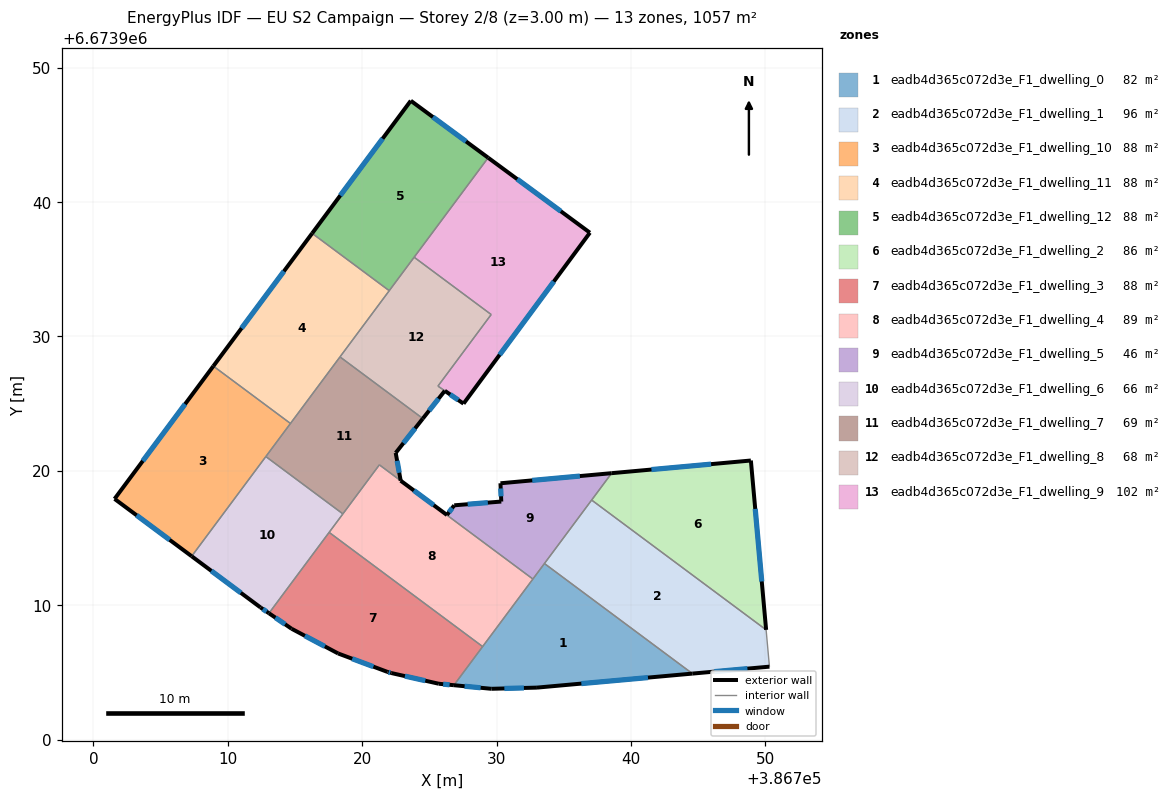
=== STOREY PLAN SPEC (per zone: floor XY polygon, exterior-wall plan segments, windows/doors) ===
zone 1: eadb4d365c072d3e_F1_dwelling_0  (82.3 m²)
  floor: (386744.58, 6673904.91) (386733.01, 6673903.87) (386729.61, 6673903.78) (386726.83, 6673904.05) (386733.57, 6673913.10)
  exterior wall: (386729.61, 6673903.78) – (386733.01, 6673903.87)  [3.4 m]
    window: (386730.58, 6673903.80) – (386732.04, 6673903.84)  [1.9 m²]
  exterior wall: (386726.83, 6673904.05) – (386729.61, 6673903.78)  [2.8 m]
    window: (386727.62, 6673903.97) – (386728.82, 6673903.86)  [1.5 m²]
  exterior wall: (386733.01, 6673903.87) – (386744.58, 6673904.91)  [11.6 m]
    window: (386736.31, 6673904.17) – (386741.27, 6673904.61)  [6.4 m²]
  interior walls: 4
zone 2: eadb4d365c072d3e_F1_dwelling_1  (96.0 m²)
  floor: (386750.07, 6673908.17) (386750.31, 6673905.43) (386744.58, 6673904.91) (386733.57, 6673913.10) (386737.08, 6673917.83)
  exterior wall: (386744.58, 6673904.91) – (386750.31, 6673905.43)  [5.8 m]
    window: (386746.22, 6673905.06) – (386748.68, 6673905.28)  [3.2 m²]
  interior walls: 4
zone 3: eadb4d365c072d3e_F1_dwelling_10  (88.1 m²)
  floor: (386714.66, 6673923.53) (386707.31, 6673913.64) (386701.57, 6673917.91) (386708.93, 6673927.80)
  exterior wall: (386701.57, 6673917.91) – (386707.31, 6673913.64)  [7.2 m]
    window: (386703.21, 6673916.69) – (386705.67, 6673914.86)  [3.9 m²]
  exterior wall: (386708.93, 6673927.80) – (386701.57, 6673917.91)  [12.3 m]
    window: (386706.83, 6673924.97) – (386703.67, 6673920.74)  [6.8 m²]
  interior walls: 3
zone 4: eadb4d365c072d3e_F1_dwelling_11  (88.1 m²)
  floor: (386722.02, 6673933.41) (386714.66, 6673923.53) (386708.93, 6673927.80) (386716.28, 6673937.68)
  exterior wall: (386716.28, 6673937.68) – (386708.93, 6673927.80)  [12.3 m]
    window: (386714.18, 6673934.85) – (386711.03, 6673930.62)  [6.8 m²]
  interior walls: 4
zone 5: eadb4d365c072d3e_F1_dwelling_12  (88.1 m²)
  floor: (386729.38, 6673943.30) (386722.02, 6673933.41) (386716.28, 6673937.68) (386723.62, 6673947.55)
  exterior wall: (386723.62, 6673947.55) – (386716.28, 6673937.68)  [12.3 m]
    window: (386721.52, 6673944.73) – (386718.38, 6673940.50)  [6.8 m²]
  exterior wall: (386729.38, 6673943.30) – (386723.62, 6673947.55)  [7.2 m]
    window: (386727.73, 6673944.52) – (386725.27, 6673946.33)  [3.9 m²]
  interior walls: 3
zone 6: eadb4d365c072d3e_F1_dwelling_2  (86.0 m²)
  floor: (386748.93, 6673920.77) (386750.07, 6673908.17) (386737.08, 6673917.83) (386738.57, 6673919.83)
  exterior wall: (386748.93, 6673920.77) – (386738.57, 6673919.83)  [10.4 m]
    window: (386745.97, 6673920.50) – (386741.53, 6673920.10)  [5.7 m²]
  exterior wall: (386750.07, 6673908.17) – (386748.93, 6673920.77)  [12.7 m]
    window: (386749.74, 6673911.77) – (386749.26, 6673917.17)  [7.0 m²]
  interior walls: 2
zone 7: eadb4d365c072d3e_F1_dwelling_3  (88.1 m²)
  floor: (386728.97, 6673906.92) (386726.83, 6673904.05) (386725.71, 6673904.15) (386722.17, 6673904.95) (386721.89, 6673905.04) (386718.21, 6673906.41) (386714.75, 6673908.25) (386713.07, 6673909.40) (386717.54, 6673915.42)
  exterior wall: (386714.75, 6673908.25) – (386718.21, 6673906.41)  [3.9 m]
    window: (386715.74, 6673907.72) – (386717.22, 6673906.93)  [2.2 m²]
  exterior wall: (386713.07, 6673909.40) – (386714.75, 6673908.25)  [2.0 m]
    window: (386713.55, 6673909.07) – (386714.27, 6673908.58)  [1.1 m²]
  exterior wall: (386725.71, 6673904.15) – (386726.83, 6673904.05)  [1.1 m]
    window: (386726.03, 6673904.12) – (386726.51, 6673904.08)  [0.6 m²]
  exterior wall: (386722.17, 6673904.95) – (386725.71, 6673904.15)  [3.6 m]
    window: (386723.18, 6673904.72) – (386724.70, 6673904.38)  [2.0 m²]
  exterior wall: (386721.89, 6673905.04) – (386722.17, 6673904.95)  [0.3 m]
    window: (386721.97, 6673905.01) – (386722.09, 6673904.98)  [0.2 m²]
  exterior wall: (386718.21, 6673906.41) – (386721.89, 6673905.04)  [3.9 m]
    window: (386719.26, 6673906.02) – (386720.84, 6673905.43)  [2.2 m²]
  interior walls: 3
zone 8: eadb4d365c072d3e_F1_dwelling_4  (89.2 m²)
  floor: (386732.71, 6673911.95) (386728.97, 6673906.92) (386717.54, 6673915.42) (386721.28, 6673920.45)
  interior walls: 6
zone 9: eadb4d365c072d3e_F1_dwelling_5  (45.9 m²)
  floor: (386738.57, 6673919.83) (386732.71, 6673911.95) (386722.87, 6673919.27) (386726.31, 6673916.71) (386726.85, 6673917.44) (386730.36, 6673917.71) (386730.29, 6673919.08)
  exterior wall: (386730.29, 6673919.08) – (386730.36, 6673917.71)  [1.4 m]
    window: (386730.31, 6673918.69) – (386730.34, 6673918.10)  [0.8 m²]
  exterior wall: (386738.57, 6673919.83) – (386730.29, 6673919.08)  [8.3 m]
    window: (386736.21, 6673919.61) – (386732.66, 6673919.29)  [4.6 m²]
  exterior wall: (386726.31, 6673916.71) – (386722.87, 6673919.27)  [4.3 m]
    window: (386725.33, 6673917.44) – (386723.85, 6673918.54)  [2.4 m²]
  exterior wall: (386726.85, 6673917.44) – (386726.31, 6673916.71)  [0.9 m]
    window: (386726.70, 6673917.23) – (386726.47, 6673916.92)  [0.5 m²]
  exterior wall: (386730.36, 6673917.71) – (386726.85, 6673917.44)  [3.5 m]
    window: (386729.36, 6673917.64) – (386727.85, 6673917.52)  [1.9 m²]
  interior walls: 4
zone 10: eadb4d365c072d3e_F1_dwelling_6  (66.1 m²)
  floor: (386718.57, 6673916.80) (386713.07, 6673909.40) (386712.43, 6673909.83) (386707.31, 6673913.64) (386712.83, 6673921.06)
  exterior wall: (386712.43, 6673909.83) – (386713.07, 6673909.40)  [0.8 m]
    window: (386712.61, 6673909.71) – (386712.89, 6673909.53)  [0.4 m²]
  exterior wall: (386707.31, 6673913.64) – (386712.43, 6673909.83)  [6.4 m]
    window: (386708.78, 6673912.56) – (386710.97, 6673910.92)  [3.5 m²]
  interior walls: 4
zone 11: eadb4d365c072d3e_F1_dwelling_7  (69.4 m²)
  floor: (386724.52, 6673923.89) (386722.50, 6673921.34) (386722.87, 6673919.27) (386721.28, 6673920.45) (386718.57, 6673916.80) (386712.83, 6673921.06) (386718.35, 6673928.48)
  exterior wall: (386722.50, 6673921.34) – (386724.52, 6673923.89)  [3.3 m]
    window: (386723.07, 6673922.07) – (386723.94, 6673923.16)  [1.8 m²]
  exterior wall: (386722.87, 6673919.27) – (386722.50, 6673921.34)  [2.1 m]
    window: (386722.76, 6673919.86) – (386722.60, 6673920.75)  [1.2 m²]
  interior walls: 6
zone 12: eadb4d365c072d3e_F1_dwelling_8  (67.6 m²)
  floor: (386729.60, 6673931.63) (386725.64, 6673926.31) (386726.15, 6673925.96) (386724.52, 6673923.89) (386718.35, 6673928.48) (386723.87, 6673935.90)
  exterior wall: (386724.52, 6673923.89) – (386726.15, 6673925.96)  [2.6 m]
    window: (386724.99, 6673924.48) – (386725.69, 6673925.37)  [1.5 m²]
  interior walls: 6
zone 13: eadb4d365c072d3e_F1_dwelling_9  (102.3 m²)
  floor: (386736.95, 6673937.73) (386727.55, 6673925.00) (386725.64, 6673926.31) (386729.60, 6673931.63) (386723.87, 6673935.90) (386729.38, 6673943.30)
  exterior wall: (386736.95, 6673937.73) – (386729.38, 6673943.30)  [9.4 m]
    window: (386734.79, 6673939.32) – (386731.54, 6673941.71)  [5.2 m²]
  exterior wall: (386727.55, 6673925.00) – (386736.95, 6673937.73)  [15.8 m]
    window: (386730.23, 6673928.64) – (386734.26, 6673934.09)  [8.7 m²]
  exterior wall: (386726.15, 6673925.96) – (386727.55, 6673925.00)  [1.7 m]
    window: (386726.55, 6673925.69) – (386727.15, 6673925.28)  [0.9 m²]
  interior walls: 4

=== DERIVED (storey summary) ===
Building: EU S2 Campaign
Storey: 2 of 8  (floor level z = 3.00 m)
Storey gross floor area: 1057.1 m²
Zones on this storey: 13
  - eadb4d365c072d3e_F1_dwelling_0: floor 82.3 m²; exterior wall 17.8 m (53.4 m²); 3 window(s) 9.8 m²; WWR 18.4%
  - eadb4d365c072d3e_F1_dwelling_1: floor 96.0 m²; exterior wall 5.8 m (17.3 m²); 1 window(s) 3.2 m²; WWR 18.4%
  - eadb4d365c072d3e_F1_dwelling_10: floor 88.1 m²; exterior wall 19.5 m (58.4 m²); 2 window(s) 10.7 m²; WWR 18.4%
  - eadb4d365c072d3e_F1_dwelling_11: floor 88.1 m²; exterior wall 12.3 m (37.0 m²); 1 window(s) 6.8 m²; WWR 18.4%
  - eadb4d365c072d3e_F1_dwelling_12: floor 88.1 m²; exterior wall 19.5 m (58.4 m²); 2 window(s) 10.7 m²; WWR 18.4%
  - eadb4d365c072d3e_F1_dwelling_2: floor 86.0 m²; exterior wall 23.1 m (69.2 m²); 2 window(s) 12.7 m²; WWR 18.4%
  - eadb4d365c072d3e_F1_dwelling_3: floor 88.1 m²; exterior wall 14.9 m (44.8 m²); 6 window(s) 8.2 m²; WWR 18.4%
  - eadb4d365c072d3e_F1_dwelling_4: floor 89.2 m²
  - eadb4d365c072d3e_F1_dwelling_5: floor 45.9 m²; exterior wall 18.4 m (55.1 m²); 5 window(s) 10.1 m²; WWR 18.4%
  - eadb4d365c072d3e_F1_dwelling_6: floor 66.1 m²; exterior wall 7.1 m (21.4 m²); 2 window(s) 3.9 m²; WWR 18.4%
  - eadb4d365c072d3e_F1_dwelling_7: floor 69.4 m²; exterior wall 5.4 m (16.1 m²); 2 window(s) 3.0 m²; WWR 18.4%
  - eadb4d365c072d3e_F1_dwelling_8: floor 67.6 m²; exterior wall 2.6 m (7.9 m²); 1 window(s) 1.5 m²; WWR 18.4%
  - eadb4d365c072d3e_F1_dwelling_9: floor 102.3 m²; exterior wall 26.9 m (80.8 m²); 3 window(s) 14.8 m²; WWR 18.4%
Zone adjacency (shared interzone walls):
  - eadb4d365c072d3e_F1_dwelling_0 ↔ eadb4d365c072d3e_F1_dwelling_1
  - eadb4d365c072d3e_F1_dwelling_0 ↔ eadb4d365c072d3e_F1_dwelling_3
  - eadb4d365c072d3e_F1_dwelling_0 ↔ eadb4d365c072d3e_F1_dwelling_4
  - eadb4d365c072d3e_F1_dwelling_0 ↔ eadb4d365c072d3e_F1_dwelling_5
  - eadb4d365c072d3e_F1_dwelling_1 ↔ eadb4d365c072d3e_F1_dwelling_2
  - eadb4d365c072d3e_F1_dwelling_1 ↔ eadb4d365c072d3e_F1_dwelling_5
  - eadb4d365c072d3e_F1_dwelling_10 ↔ eadb4d365c072d3e_F1_dwelling_11
  - eadb4d365c072d3e_F1_dwelling_10 ↔ eadb4d365c072d3e_F1_dwelling_6
  - eadb4d365c072d3e_F1_dwelling_10 ↔ eadb4d365c072d3e_F1_dwelling_7
  - eadb4d365c072d3e_F1_dwelling_11 ↔ eadb4d365c072d3e_F1_dwelling_12
  - eadb4d365c072d3e_F1_dwelling_11 ↔ eadb4d365c072d3e_F1_dwelling_7
  - eadb4d365c072d3e_F1_dwelling_11 ↔ eadb4d365c072d3e_F1_dwelling_8
  - eadb4d365c072d3e_F1_dwelling_12 ↔ eadb4d365c072d3e_F1_dwelling_8
  - eadb4d365c072d3e_F1_dwelling_12 ↔ eadb4d365c072d3e_F1_dwelling_9
  - eadb4d365c072d3e_F1_dwelling_2 ↔ eadb4d365c072d3e_F1_dwelling_5
  - eadb4d365c072d3e_F1_dwelling_3 ↔ eadb4d365c072d3e_F1_dwelling_4
  - eadb4d365c072d3e_F1_dwelling_3 ↔ eadb4d365c072d3e_F1_dwelling_6
  - eadb4d365c072d3e_F1_dwelling_4 ↔ eadb4d365c072d3e_F1_dwelling_5
  - eadb4d365c072d3e_F1_dwelling_4 ↔ eadb4d365c072d3e_F1_dwelling_6
  - eadb4d365c072d3e_F1_dwelling_4 ↔ eadb4d365c072d3e_F1_dwelling_7
  - eadb4d365c072d3e_F1_dwelling_6 ↔ eadb4d365c072d3e_F1_dwelling_7
  - eadb4d365c072d3e_F1_dwelling_7 ↔ eadb4d365c072d3e_F1_dwelling_8
  - eadb4d365c072d3e_F1_dwelling_8 ↔ eadb4d365c072d3e_F1_dwelling_9